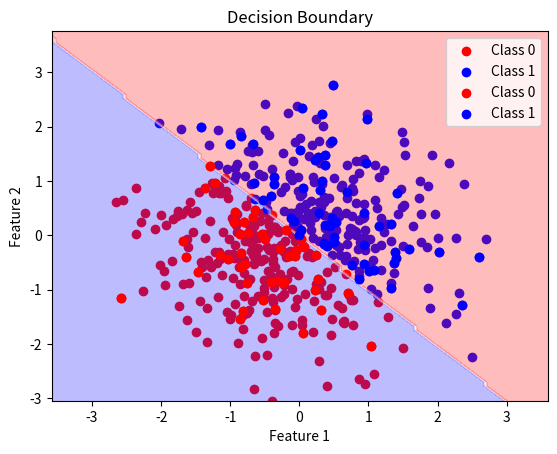

Python code for this plot:
import numpy as np
import matplotlib.pyplot as plt

# Step 1: Generate Synthetic Data
def generate_data(n_samples=500):
    np.random.seed(0)  # For reproducibility
    X = np.random.randn(n_samples, 2)  # Two features
    y = (X[:, 0] + X[:, 1] > 0).astype(int)  # Binary labels (0 or 1)
    return X, y

# Step 2: Visualize the Data
def plot_data(X, y, title="Dataset"):
    plt.scatter(X[y == 0, 0], X[y == 0, 1], color='red', label='Class 0')
    plt.scatter(X[y == 1, 0], X[y == 1, 1], color='blue', label='Class 1')
    plt.xlabel("Feature 1")
    plt.ylabel("Feature 2")
    plt.legend()
    plt.title(title)
    plt.show()

# Step 3: Split the Data
def train_test_split(X, y, test_size=0.2):
    split_idx = int(len(X) * (1 - test_size))
    return X[:split_idx], y[:split_idx], X[split_idx:], y[split_idx:]

# Step 4: Implement Perceptron Class
class Perceptron:
    def __init__(self, input_size, learning_rate=0.01, epochs=100):
        self.lr = learning_rate
        self.epochs = epochs
        self.weights = np.random.randn(input_size + 1)  # Including bias

    def step_function(self, x):
        return 1 if x >= 0 else 0

    def predict(self, X):
        X = np.c_[np.ones(X.shape[0]), X]  # Add bias term
        return np.array([self.step_function(np.dot(x, self.weights)) for x in X])

    def train(self, X, y):
        X = np.c_[np.ones(X.shape[0]), X]  # Add bias term
        errors = []
        for epoch in range(self.epochs):
            total_error = 0
            for xi, target in zip(X, y):
                output = self.step_function(np.dot(xi, self.weights))
                error = target - output
                total_error += abs(error)
                self.weights += self.lr * error * xi  # Weight update
            errors.append(total_error)
            print(f"Epoch {epoch+1}, Error: {total_error}")
        return errors

# Step 5: Plot Decision Boundary
def plot_decision_boundary(X, y, perceptron):
    x_min, x_max = X[:, 0].min() - 1, X[:, 0].max() + 1
    y_min, y_max = X[:, 1].min() - 1, X[:, 1].max() + 1
    xx, yy = np.meshgrid(np.linspace(x_min, x_max, 100), np.linspace(y_min, y_max, 100))
    Z = perceptron.predict(np.c_[xx.ravel(), yy.ravel()])
    Z = Z.reshape(xx.shape)
    plt.contourf(xx, yy, Z, alpha=0.3, cmap=plt.cm.bwr)
    plot_data(X, y, title="Decision Boundary")

# Run the Perceptron
X, y = generate_data()
plot_data(X, y, "Generated Data")
X_train, y_train, X_test, y_test = train_test_split(X, y)
perceptron = Perceptron(input_size=2, learning_rate=0.01, epochs=10)
errors = perceptron.train(X_train, y_train)
plot_decision_boundary(X_test, y_test, perceptron)

# Evaluate on Test Set
y_pred = perceptron.predict(X_test)
accuracy = np.mean(y_pred == y_test)
print(f"Test Accuracy: {accuracy * 100:.2f}%")
